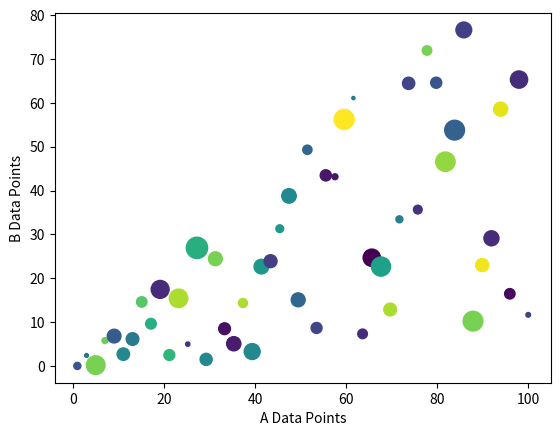

Write Python code to recreate this figure.
#!/usr/bin/env python
# coding: utf-8

# In[3]:


# Example 19
# Creating a dictionary with three key-value pairs
import numpy as np
import matplotlib.pyplot as plt
dictionary = {'a':np.linspace(1,100,50),
             'c':np.random.randint(0,50,50),
             'd':np.abs(np.random.randn(50))*100}
# Creating a new dictionary key-value pair
dictionary['b'] = dictionary['a']*np.random.rand(50)
# Plotting a scatter plot using argument 'data'
plt.scatter('a','b',c='c',s='d',data=dictionary)

# Labelling the plot and showing it
plt.xlabel('A Data Points')
plt.ylabel('B Data Points')
plt.show()


